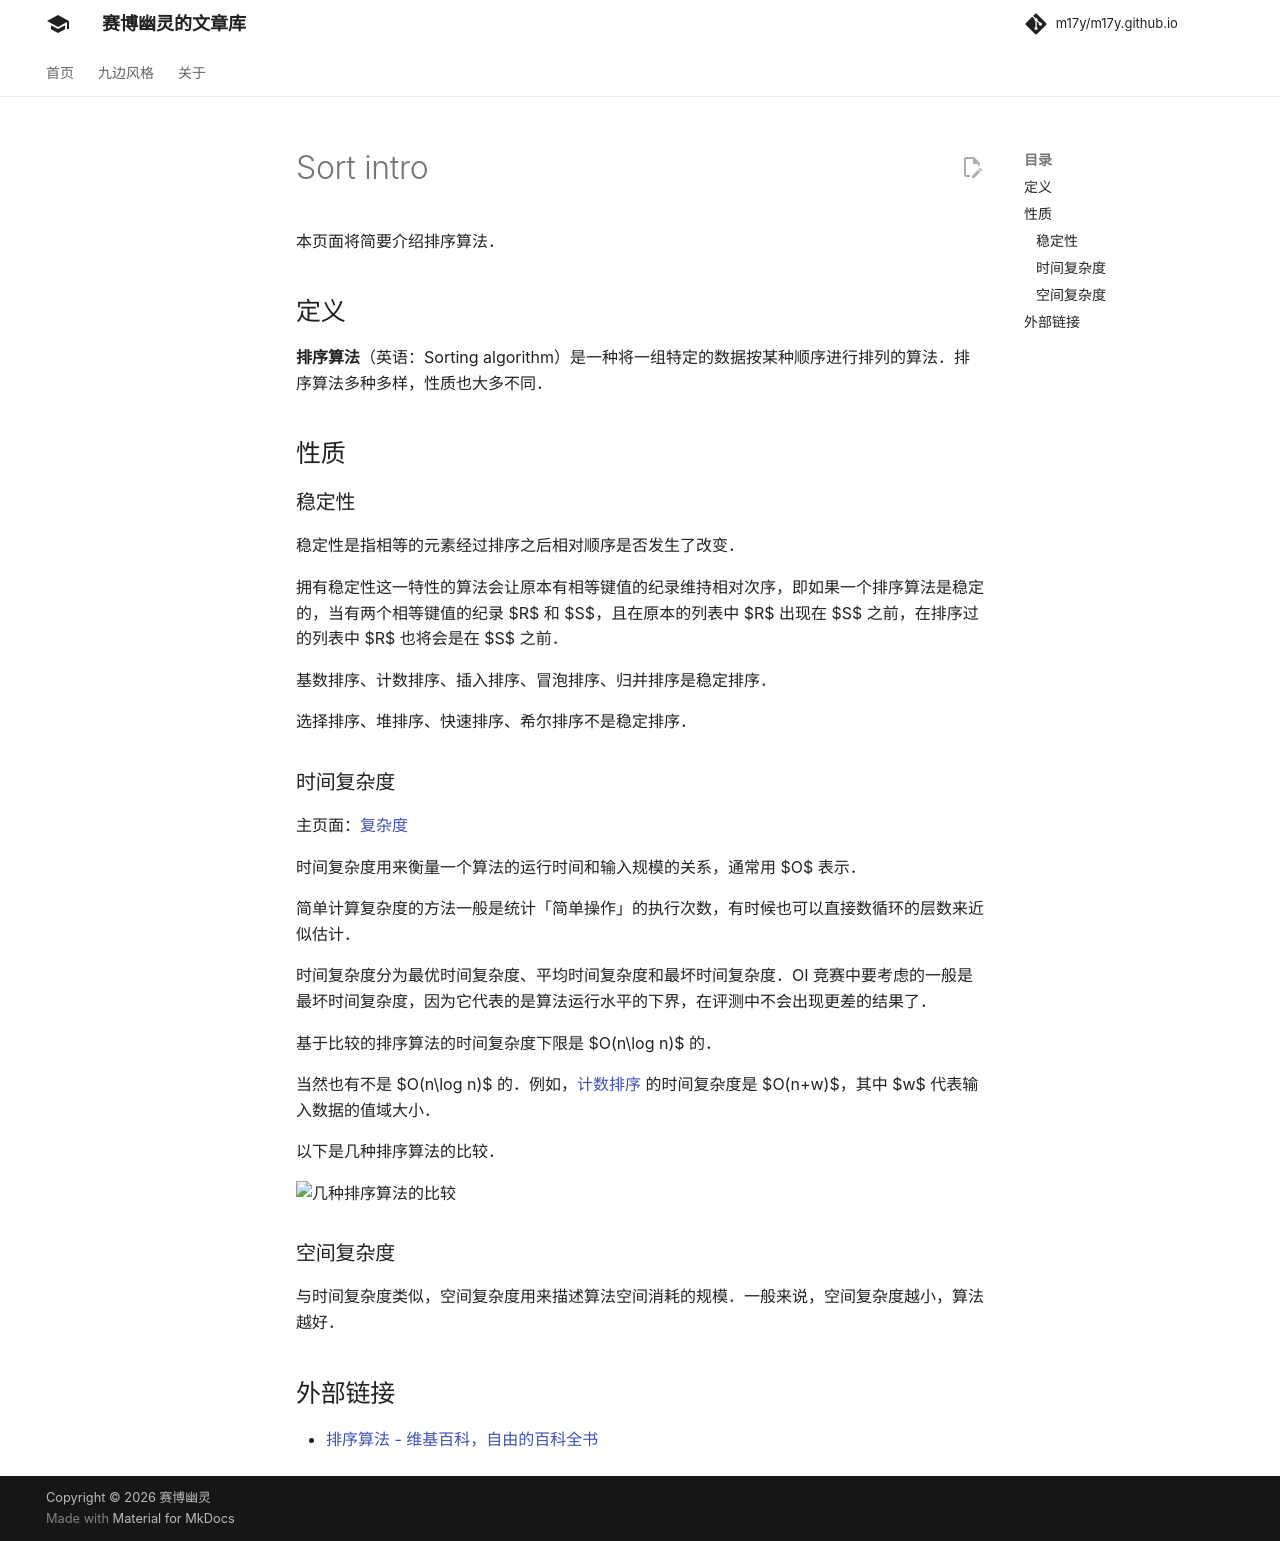

repository: m17y/m17y.github.io · page: basic/sort-intro/index.html · generator: mkdocs

本页面将简要介绍排序算法。

## 定义

**排序算法**（英语：Sorting algorithm）是一种将一组特定的数据按某种顺序进行排列的算法。排序算法多种多样，性质也大多不同。

## 性质

### 稳定性

稳定性是指相等的元素经过排序之后相对顺序是否发生了改变。

拥有稳定性这一特性的算法会让原本有相等键值的纪录维持相对次序，即如果一个排序算法是稳定的，当有两个相等键值的纪录 $R$ 和 $S$，且在原本的列表中 $R$ 出现在 $S$ 之前，在排序过的列表中 $R$ 也将会是在 $S$ 之前。

基数排序、计数排序、插入排序、冒泡排序、归并排序是稳定排序。

选择排序、堆排序、快速排序、希尔排序不是稳定排序。

### 时间复杂度

主页面：[复杂度](./complexity.md)

时间复杂度用来衡量一个算法的运行时间和输入规模的关系，通常用 $O$ 表示。

简单计算复杂度的方法一般是统计「简单操作」的执行次数，有时候也可以直接数循环的层数来近似估计。

时间复杂度分为最优时间复杂度、平均时间复杂度和最坏时间复杂度。OI 竞赛中要考虑的一般是最坏时间复杂度，因为它代表的是算法运行水平的下界，在评测中不会出现更差的结果了。

基于比较的排序算法的时间复杂度下限是 $O(n\log n)$ 的。

当然也有不是 $O(n\log n)$ 的。例如，[计数排序](./counting-sort.md) 的时间复杂度是 $O(n+w)$，其中 $w$ 代表输入数据的值域大小。

以下是几种排序算法的比较。

![几种排序算法的比较](images/sort-intro-1.apng)

### 空间复杂度

与时间复杂度类似，空间复杂度用来描述算法空间消耗的规模。一般来说，空间复杂度越小，算法越好。

## 外部链接

-   [排序算法 - 维基百科，自由的百科全书](https://zh.wikipedia.org/wiki/%E6%8E%92%E5%BA%8F%E7%AE%97%E6%B3%95)
